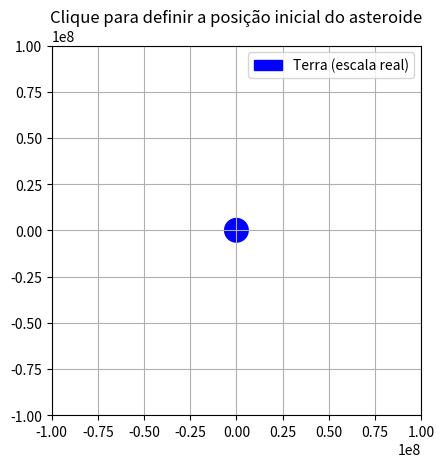

This chart was generated by the following Python code:
import numpy as np
import matplotlib.pyplot as plt
from matplotlib.animation import FuncAnimation
from matplotlib.patches import Circle
from scipy.integrate import solve_ivp
import random
from scipy.interpolate import CubicSpline


class OrbitaAsteroide:
    def __init__(self, massa_planeta, vel_inicial, duracao=100000, intervalo_animacao=50):
        self.G = 6.67430e-11
        self.softening = 1e6
        self.limite = 2e7
        self.massa_planeta = massa_planeta
        self.vel_inicial = vel_inicial
        self.duracao = duracao
        self.intervalo_animacao = intervalo_animacao
        self.zoom_out_animacao = 5
        self.zoom_out_captura = 5

        # Sol
        self.massa_sol = 2e30
        self.posicao_sol_x = 1.5e11
        self.posicao_sol_y = 0.0
        self.posicao_terra_x = 0.0
        self.posicao_terra_y = 0.0

    def capturar_posicao_inicial(self):
        fig, ax = plt.subplots()
        ax.set_title('Clique para definir a posição inicial do asteroide')
        ax.set_xlim(-self.zoom_out_captura * self.limite, self.zoom_out_captura * self.limite)
        ax.set_ylim(-self.zoom_out_captura * self.limite, self.zoom_out_captura * self.limite)
        ax.set_aspect('equal')
        raio_terra = 6.371e6
        terra = Circle((0, 0), raio_terra, color='blue', label='Terra (escala real)')
        ax.add_patch(terra)
        ax.grid(True)
        posicao = []

        def clique(evento):
            if evento.inaxes == ax:
                posicao.append(evento.xdata)
                posicao.append(evento.ydata)
                plt.close()

        fig.canvas.mpl_connect('button_press_event', clique)
        plt.legend()
        plt.show()
        return posicao if len(posicao) == 2 else None

    def equacoes_movimento(self, t, estado):
        x, y, vx, vy = estado
        dx_terra = x - self.posicao_terra_x
        dy_terra = y - self.posicao_terra_y
        dx_sol = x - self.posicao_sol_x
        dy_sol = y - self.posicao_sol_y

        r2_terra = dx_terra**2 + dy_terra**2
        r3_terra = (r2_terra + self.softening**2)**1.5
        r2_sol = dx_sol**2 + dy_sol**2
        r3_sol = (r2_sol + self.softening**2)**1.5

        ax_terra = -self.G * self.massa_planeta * dx_terra / r3_terra
        ay_terra = -self.G * self.massa_planeta * dy_terra / r3_terra
        ax_sol = -self.G * self.massa_sol * dx_sol / r3_sol
        ay_sol = -self.G * self.massa_sol * dy_sol / r3_sol

        return [vx, vy, ax_terra + ax_sol, ay_terra + ay_sol]

    def simular(self):
        pos_inicial = self.capturar_posicao_inicial()
        if pos_inicial is None:
            print("Nenhum clique detectado.")
            return None

        estado_inicial = np.concatenate((pos_inicial, self.vel_inicial))
        t_eval = np.linspace(0, self.duracao, 2000)
        sol = solve_ivp(self.equacoes_movimento, (0, self.duracao), estado_inicial, t_eval=t_eval,
                        rtol=1e-6, atol=1e-9)

        # anima trajetória completa do asteroide
        self.animar_trajetoria(pos_inicial, sol.y[0], sol.y[1])
        return sol.y[0].tolist(), sol.y[1].tolist(), sol.t.tolist()

    def animar_trajetoria(self, pos_inicial, x_data, y_data):
        fig, ax = plt.subplots()
        ax.set_xlim(-self.zoom_out_animacao * self.limite, self.zoom_out_animacao * self.limite)
        ax.set_ylim(-self.zoom_out_animacao * self.limite, self.zoom_out_animacao * self.limite)
        ax.set_aspect('equal')
        ax.set_title('Órbita do asteroide')
        ax.set_xlabel('x (m)')
        ax.set_ylabel('y (m)')
        ax.grid(True)
        raio_terra = 6.371e6
        terra = Circle((0, 0), raio_terra, color='blue', label='Terra (escala real)')
        ax.add_patch(terra)
        ax.plot(pos_inicial[0], pos_inicial[1], 'go', label='Início')
        linha, = ax.plot([], [], 'r-', lw=2, label='Trajetória')
        ponto, = ax.plot([], [], 'ko')

        def init():
            linha.set_data([], [])
            ponto.set_data([], [])
            return linha, ponto

        def update(frame):
            linha.set_data(x_data[:frame], y_data[:frame])
            ponto.set_data([x_data[frame]], [y_data[frame]])
            return linha, ponto

        anim = FuncAnimation(fig, update, frames=len(x_data), init_func=init,
                             interval=self.intervalo_animacao, blit=False)
        plt.legend()
        plt.show()


class Interceptador:
    def __init__(self, spline_x, spline_y, v_proj, p0_x, p0_y, limite_plot):
        self.spline_x = spline_x
        self.spline_y = spline_y
        self.v_proj = v_proj
        self.p0_x = p0_x
        self.p0_y = p0_y
        self.limite = limite_plot

    def f(self, t):
        dx = self.spline_x(t) - self.p0_x
        dy = self.spline_y(t) - self.p0_y
        return dx**2 + dy**2 - (self.v_proj**2) * t**2

    def df_dt(self, t, h=1e-3):
        return (self.f(t + h) - self.f(t - h)) / (2 * h)

    def newton_raphson(self, t0, tol=1e-3, max_iter=20):
        t = float(t0)
        for _ in range(max_iter):
            ft = self.f(t)
            dft = self.df_dt(t)
            if np.abs(dft) < 1e-8:
                break
            t_new = t - ft / dft
            if np.abs(t_new - t) < tol:
                return t_new
            t = t_new
        return t

    def simular_interceptacao(self, t_ast, x_ast, y_ast):
        """
        t_ast, x_ast, y_ast: arrays de tempos e posições do asteroide (linha spline)
        """
        # Escolhe como chute inicial um tempo = 5% do final de t_ast
        t0_guess = t_ast[int(len(t_ast) * 0.05)]
        t_ref = self.newton_raphson(t0_guess)

        # Ponto de interceptação exato (usando a spline em t_ref)
        x_int = self.spline_x(t_ref)
        y_int = self.spline_y(t_ref)

        # Direção e distância do projétil lançado de (p0_x, p0_y) até (x_int, y_int)
        direcao = np.array([x_int - self.p0_x, y_int - self.p0_y])
        dist = np.linalg.norm(direcao)
        direcao_unit = direcao / dist if dist != 0 else np.array([1.0, 0.0])

        # Número de pontos/frame para a animação (tanto do asteroide quanto do projétil)
        n_pontos = 300

        # Gera o vetor de tempos do projétil de 0 até t_ref em n_pontos
        t_proj = np.linspace(0, t_ref, n_pontos)

        # Posições do projétil (movimento em linha reta)
        x_proj = self.p0_x + self.v_proj * direcao_unit[0] * t_proj
        y_proj = self.p0_y + self.v_proj * direcao_unit[1] * t_proj

        # Posições do asteroide nos mesmos instantes t_proj (avaliando a spline)
        x_ast_proj = self.spline_x(t_proj)
        y_ast_proj = self.spline_y(t_proj)

        # Configuração da figura para animação
        fig, ax = plt.subplots()
        ax.set_xlim(-5 * self.limite, 5 * self.limite)
        ax.set_ylim(-5 * self.limite, 5 * self.limite)
        ax.set_aspect('equal')
        ax.set_title('Animação da Interceptação')
        ax.set_xlabel('x (m)')
        ax.set_ylabel('y (m)')
        ax.grid(True)

        raio_terra = 6.371e6
        terra = Circle((0, 0), raio_terra, color='blue', label='Terra (escala real)')
        ax.add_patch(terra)

        # Linhas que serão atualizadas a cada frame
        ast_line, = ax.plot([], [], 'r-', label='Asteroide')
        proj_line, = ax.plot([], [], 'g-', label='Projétil')
        intersecao, = ax.plot([x_int], [y_int], 'kx', markersize=10, label='Interceptação')

        def init():
            ast_line.set_data([], [])
            proj_line.set_data([], [])
            return ast_line, proj_line, intersecao

        def update(frame):
            ast_line.set_data(x_ast_proj[:frame], y_ast_proj[:frame])
            proj_line.set_data(x_proj[:frame], y_proj[:frame])
            return ast_line, proj_line, intersecao

        anim = FuncAnimation(fig, update, frames=n_pontos, init_func=init,
                             interval=20, blit=True)
        plt.legend()
        plt.tight_layout()
        plt.show()

        # Calcula o erro final: diferença entre o ponto X e a última posição do projétil
        erro = np.linalg.norm(np.array([x_int, y_int]) - np.array([x_proj[-1], y_proj[-1]]))
        if erro > 1000:
            print(f"Interceptação falhou! Distância final: {erro:.2f} metros")
        else:
            print(f"Interceptação bem-sucedida! Distância final: {erro:.2f} metros")

        return (x_int, y_int), t_ref


if __name__ == "__main__":
    # Parâmetros da simulação
    massa_planeta_terra = 5.972e24
    velocidade_inicial_asteroide = [-20000, 0]  # [vx, vy] inicial do asteroide
    duracao_total_simulacao = 100000
    velocidade_animacao_ms = 1
    velocidade_inicial_projetil = 11000  # módulo da velocidade do projétil

    # 1) Simula órbita do asteroide
    simulador = OrbitaAsteroide(
        massa_planeta_terra,
        velocidade_inicial_asteroide,
        duracao_total_simulacao,
        velocidade_animacao_ms
    )
    resultado = simulador.simular()
    if resultado is None:
        exit()

    trajetoria_x, trajetoria_y, lista_tempos = resultado

    # 2) Seleciona amostras aleatórias para construir a spline
    quantidade_amostras = 150
    indices_amostrados = sorted(random.sample(range(len(trajetoria_x)), quantidade_amostras))
    posicao_x_sensor = [trajetoria_x[i] for i in indices_amostrados]
    posicao_y_sensor = [trajetoria_y[i] for i in indices_amostrados]
    tempos_sensor = [lista_tempos[i] for i in indices_amostrados]

    spline_cubica_x = CubicSpline(tempos_sensor, posicao_x_sensor)
    spline_cubica_y = CubicSpline(tempos_sensor, posicao_y_sensor)

    # 3) Cria vetor de tempos interpolados (linspace entre o menor e o maior tempo de sensor)
    tempos_interpolados = np.linspace(min(tempos_sensor), max(tempos_sensor), 1000)
    posicao_x_interpolada = spline_cubica_x(tempos_interpolados)
    posicao_y_interpolada = spline_cubica_y(tempos_interpolados)

    # 4) Simula interceptação usando a spline
    interceptador = Interceptador(
        spline_cubica_x,
        spline_cubica_y,
        velocidade_inicial_projetil,
        0, 0,  # ponto de lançamento do projétil (origem)
        simulador.limite
    )
    interceptador.simular_interceptacao(tempos_interpolados, posicao_x_interpolada, posicao_y_interpolada)
